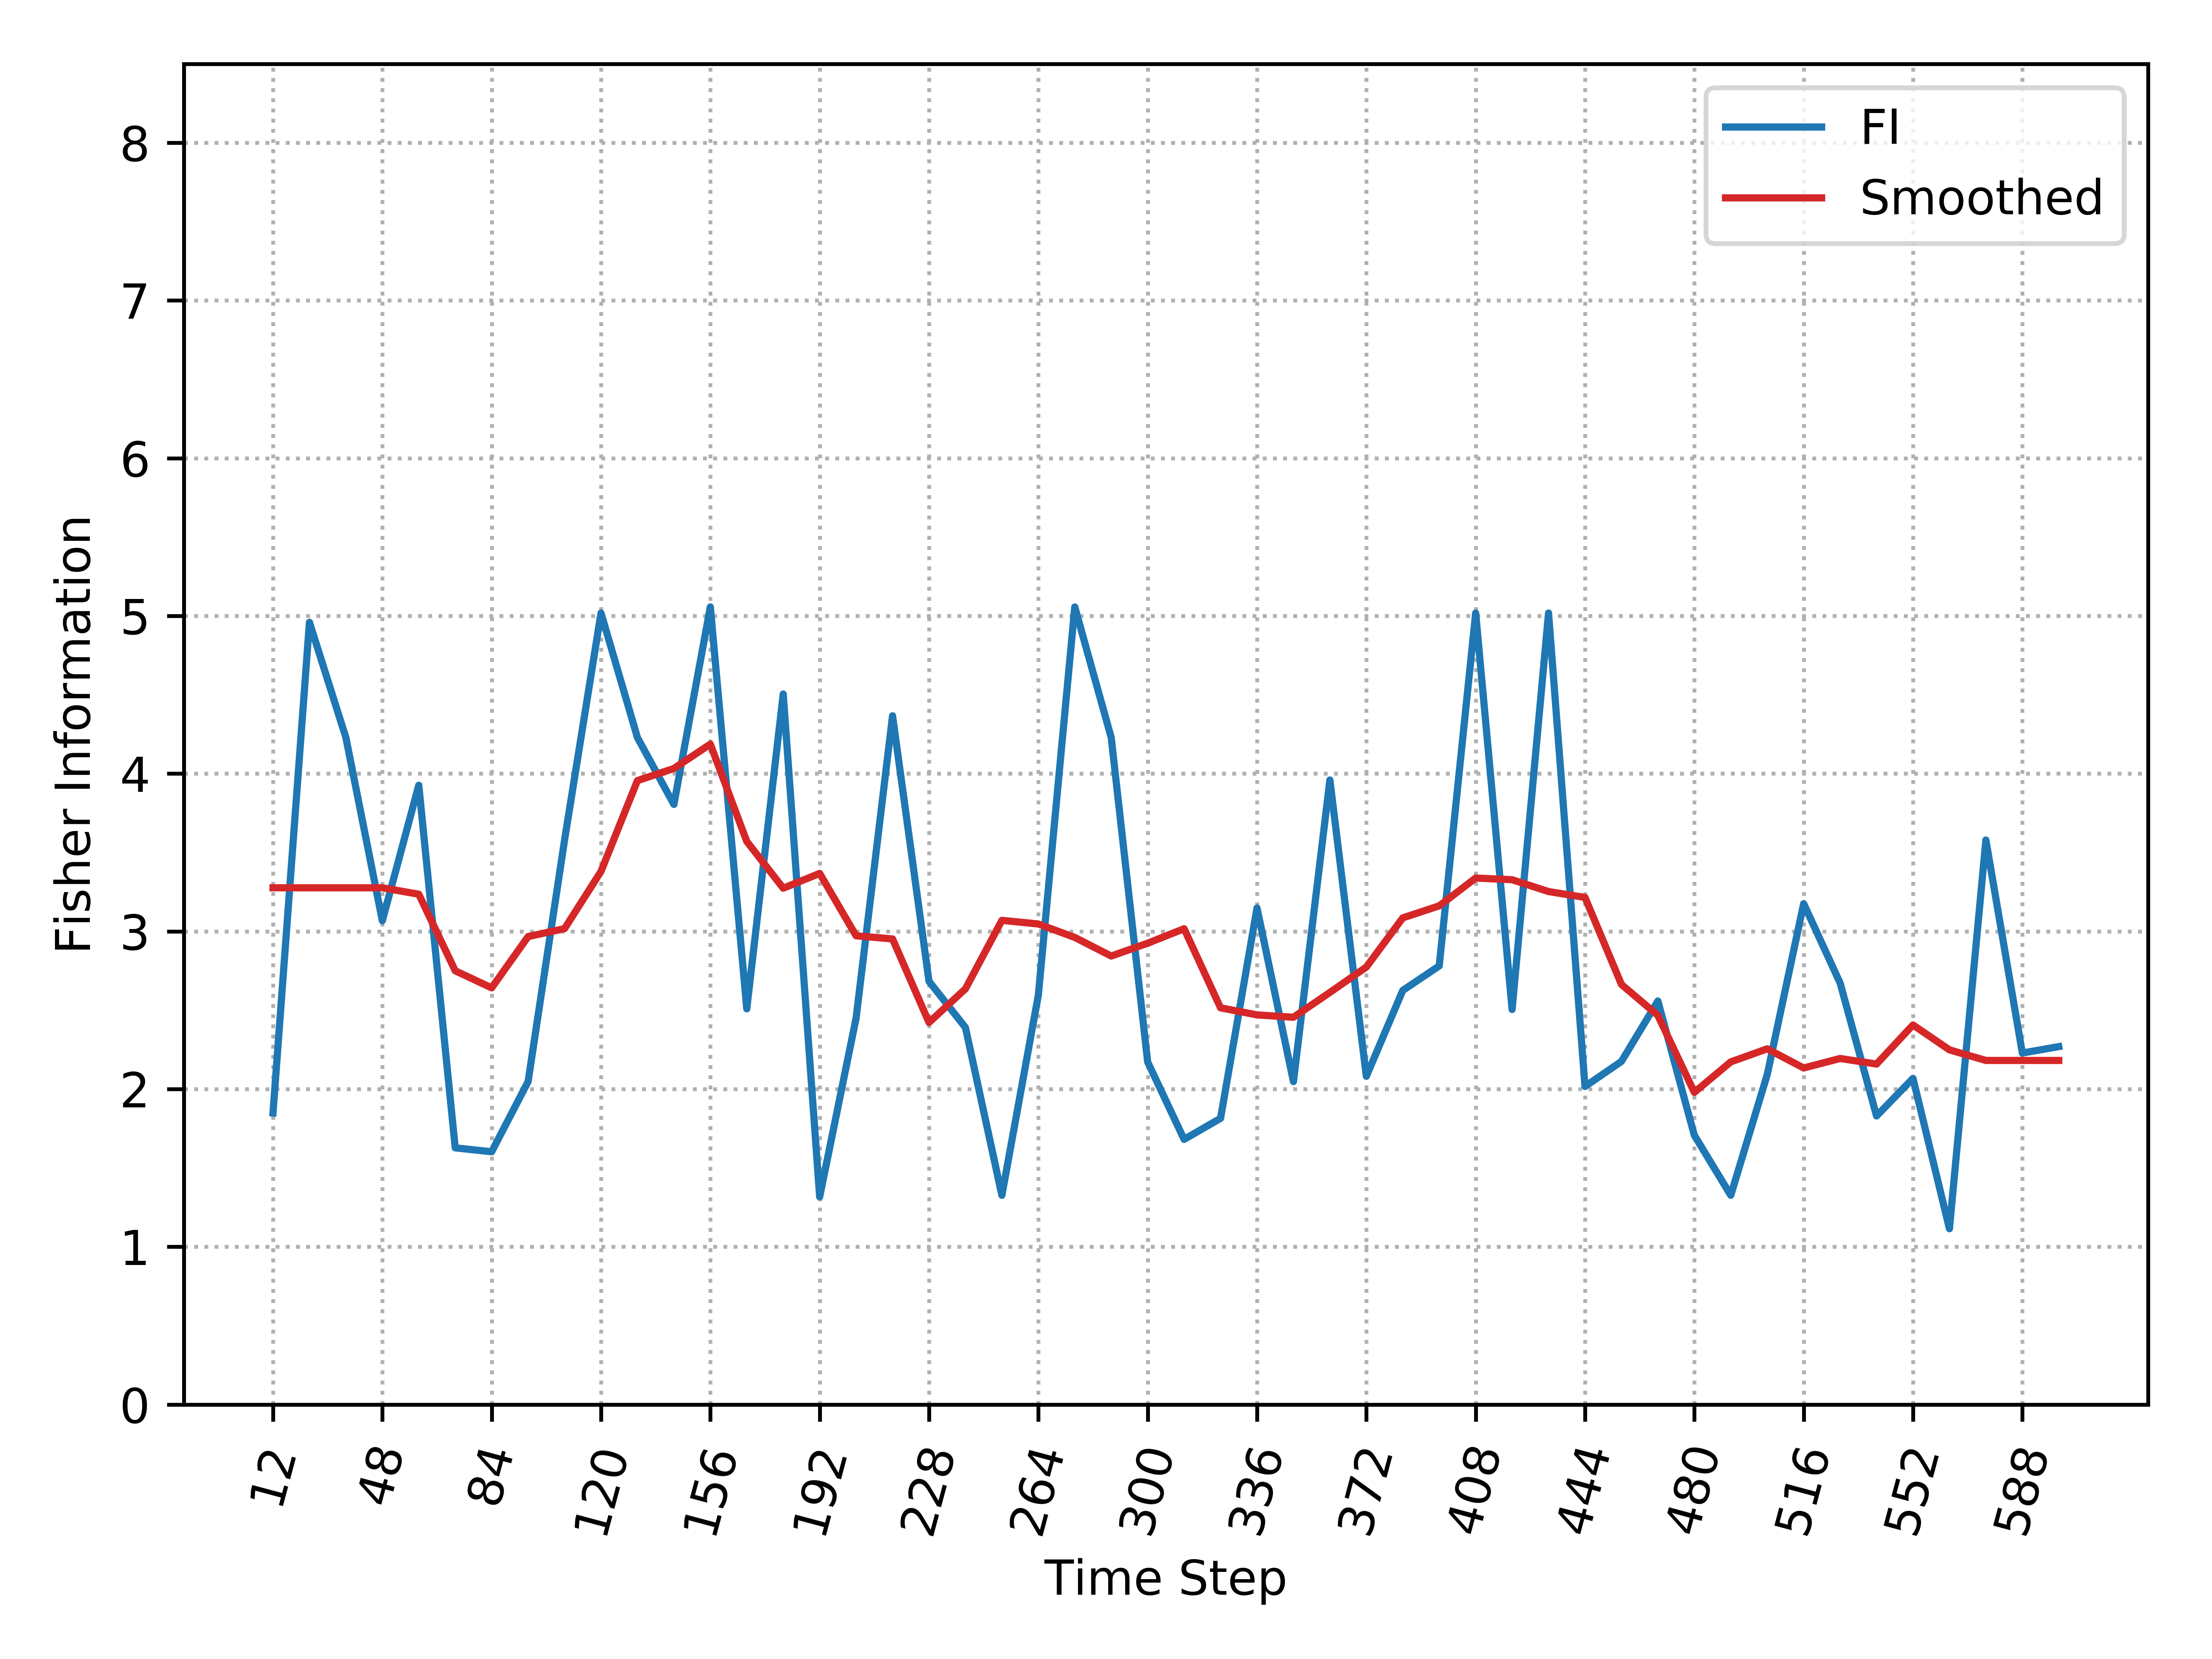

The data file committed next to this chart (first rows):
, Time_Step, FI, Smooth_FI
0, 12, 1.849, 3.277
1, 24, 4.96, 3.277
2, 36, 4.229, 3.277
3, 48, 3.068, 3.277
4, 60, 3.927, 3.236
5, 72, 1.628, 2.75
6, 84, 1.603, 2.642
7, 96, 2.048, 2.967
8, 108, 3.579, 3.017
9, 120, 5.019, 3.38
10, 132, 4.229, 3.956
11, 144, 3.805, 4.033
12, 156, 5.057, 4.187
13, 168, 2.509, 3.57
14, 180, 4.505, 3.274
15, 192, 1.317, 3.368
16, 204, 2.451, 2.972
17, 216, 4.367, 2.952
18, 228, 2.684, 2.423
19, 240, 2.391, 2.636
20, 252, 1.327, 3.07
21, 264, 2.596, 3.047
22, 276, 5.057, 2.962
23, 288, 4.229, 2.844
24, 300, 2.172, 2.925
25, 312, 1.681, 3.017
26, 324, 1.815, 2.515
27, 336, 3.148, 2.471
28, 348, 2.048, 2.456
29, 360, 3.96, 2.613
30, 372, 2.081, 2.774
31, 384, 2.626, 3.086
32, 396, 2.781, 3.162
33, 408, 5.019, 3.338
34, 420, 2.505, 3.328
35, 432, 5.019, 3.253
36, 444, 2.017, 3.215
37, 456, 2.176, 2.664
38, 468, 2.558, 2.467
39, 480, 1.707, 1.979
40, 492, 1.327, 2.173
41, 504, 2.092, 2.256
42, 516, 3.176, 2.134
43, 528, 2.673, 2.194
44, 540, 1.83, 2.159
45, 552, 2.068, 2.407
46, 564, 1.115, 2.249
47, 576, 3.579, 2.182
48, 588, 2.229, 2.182
49, 600, 2.269, 2.182
